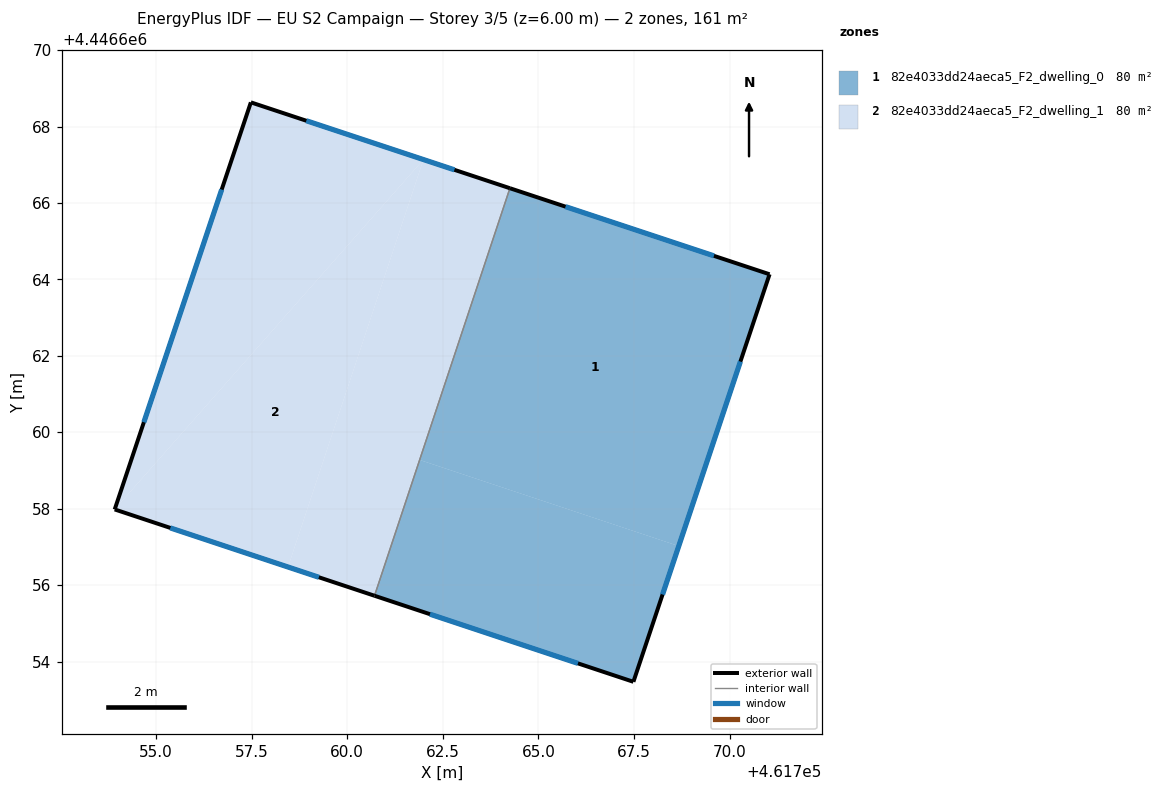
=== STOREY PLAN SPEC (per zone: floor XY polygon, exterior-wall plan segments, windows/doors) ===
zone 1: 82e4033dd24aeca5_F2_dwelling_0  (80.3 m²)
  floor: (461771.05, 4446664.13) (461768.67, 4446657.03) (461761.90, 4446659.28) (461764.26, 4446666.38)
  floor: (461764.25, 4446666.39) (461761.90, 4446659.28) (461768.67, 4446657.03) (461767.48, 4446653.47) (461760.71, 4446655.73)
  exterior wall: (461760.71, 4446655.73) – (461767.48, 4446653.47)  [7.1 m]
    window: (461762.16, 4446655.24) – (461766.03, 4446653.96)  [7.0 m²]
  exterior wall: (461771.05, 4446664.13) – (461764.25, 4446666.39)  [7.2 m]
    window: (461769.59, 4446664.62) – (461765.71, 4446665.90)  [7.0 m²]
  exterior wall: (461767.48, 4446653.47) – (461771.05, 4446664.13)  [11.2 m]
    window: (461768.25, 4446655.76) – (461770.28, 4446661.85)  [11.0 m²]
  interior walls: 1
zone 2: 82e4033dd24aeca5_F2_dwelling_1  (80.3 m²)
  floor: (461764.25, 4446666.39) (461760.71, 4446655.73) (461758.45, 4446656.48) (461761.99, 4446667.14)
  floor: (461761.99, 4446667.14) (461758.45, 4446656.48) (461753.92, 4446657.98)
  floor: (461761.99, 4446667.14) (461753.92, 4446657.98) (461757.48, 4446668.63)
  exterior wall: (461764.25, 4446666.39) – (461757.48, 4446668.63)  [7.1 m]
    window: (461762.80, 4446666.87) – (461758.93, 4446668.15)  [7.0 m²]
  exterior wall: (461753.92, 4446657.98) – (461760.71, 4446655.73)  [7.2 m]
    window: (461755.37, 4446657.50) – (461759.26, 4446656.21)  [7.0 m²]
  exterior wall: (461757.48, 4446668.63) – (461753.92, 4446657.98)  [11.2 m]
    window: (461756.72, 4446666.35) – (461754.68, 4446660.26)  [11.0 m²]
  interior walls: 1

=== DERIVED (storey summary) ===
Building: EU S2 Campaign
Storey: 3 of 5  (floor level z = 6.00 m)
Storey gross floor area: 160.6 m²
Zones on this storey: 2
  - 82e4033dd24aeca5_F2_dwelling_0: floor 80.3 m²; exterior wall 25.5 m (76.6 m²); 3 window(s) 25.0 m²; WWR 32.7%
  - 82e4033dd24aeca5_F2_dwelling_1: floor 80.3 m²; exterior wall 25.5 m (76.6 m²); 3 window(s) 25.0 m²; WWR 32.7%
Zone adjacency (shared interzone walls):
  - 82e4033dd24aeca5_F2_dwelling_0 ↔ 82e4033dd24aeca5_F2_dwelling_1